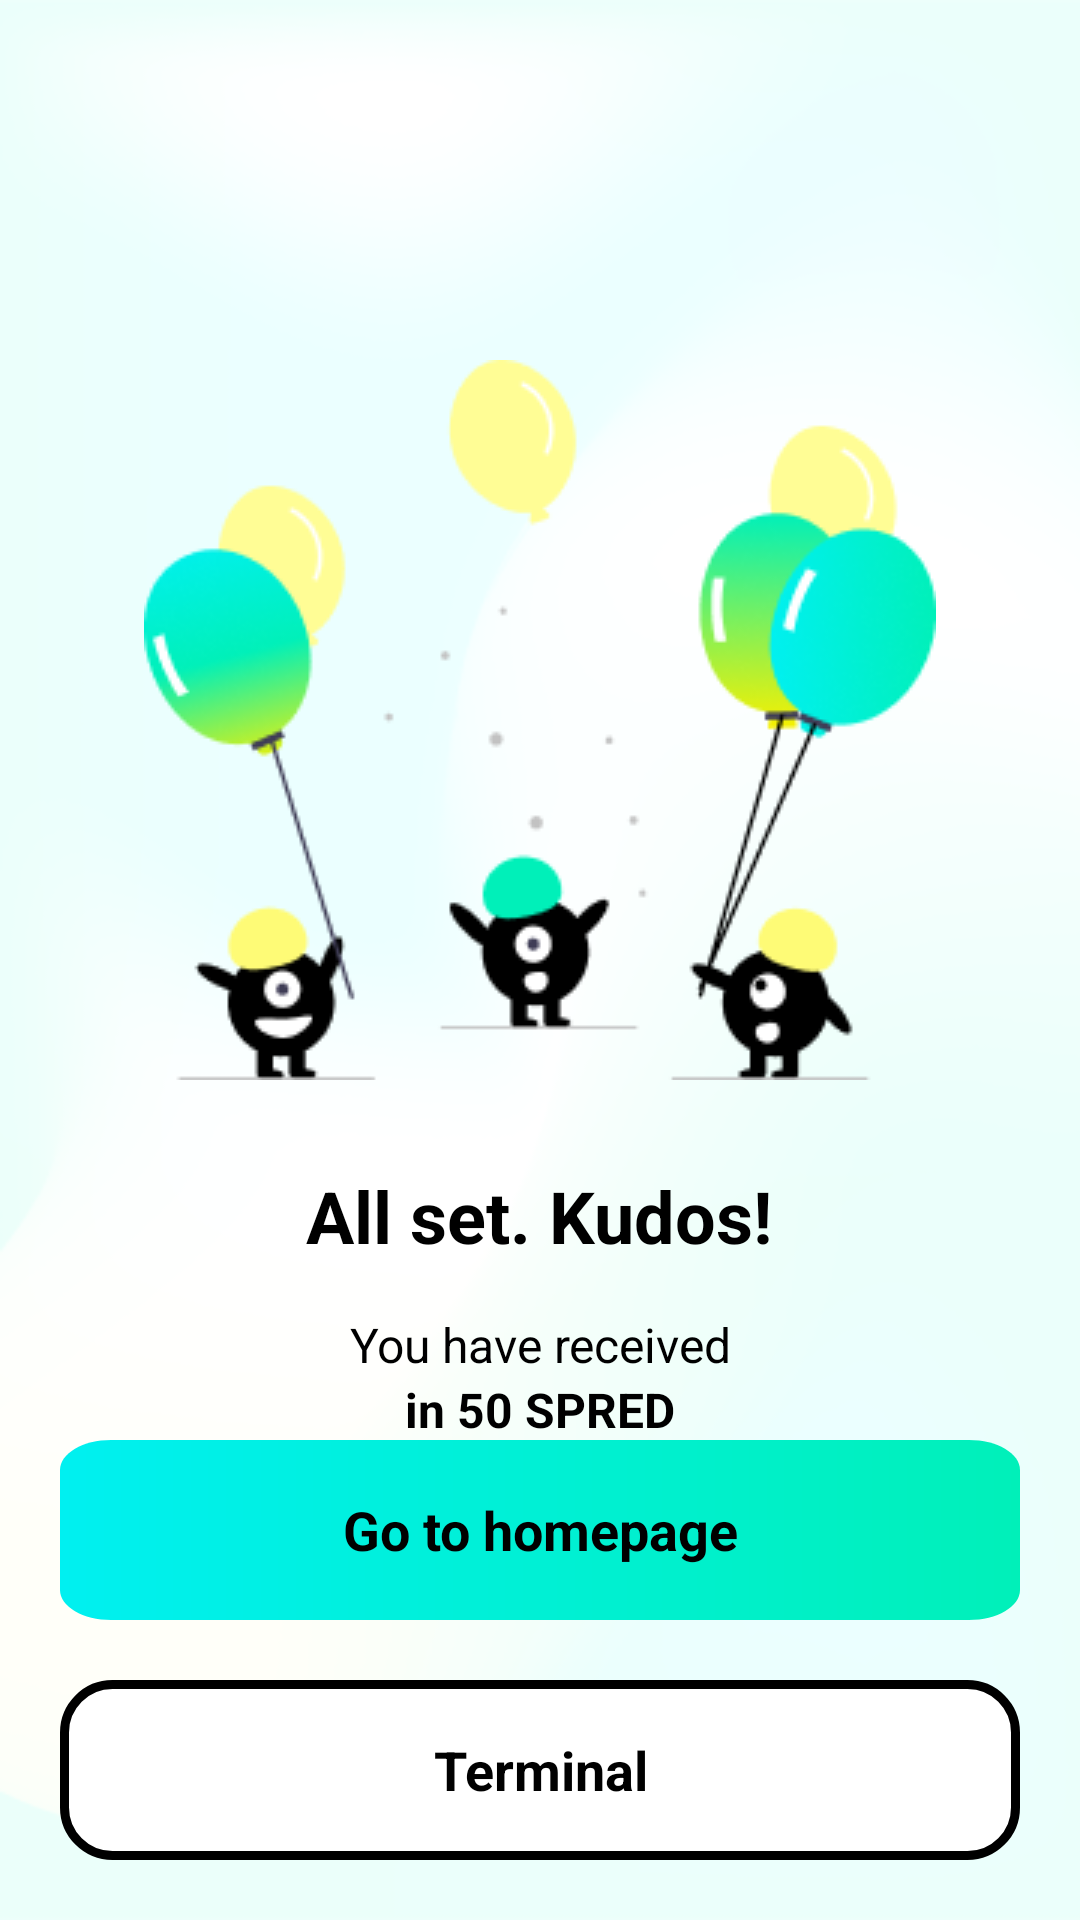

This screen was rendered from an Android layout file. Write that file and the resources it references.
<!-- AndroidManifest.xml: application theme Theme.SpredPay -->
<!-- res/layout/activity_merchant_done.xml -->
<?xml version="1.0" encoding="utf-8"?>
<RelativeLayout
    xmlns:android="http://schemas.android.com/apk/res/android"
    xmlns:tools="http://schemas.android.com/tools"
    android:layout_width="match_parent"
    android:layout_height="match_parent"
    android:background="@drawable/bg_payment"
    tools:context=".MerchantDoneActivity">

    <ImageView
        android:id="@+id/img_done_deal"
        android:layout_width="wrap_content"
        android:layout_height="wrap_content"
        android:layout_centerHorizontal="true"
        android:layout_marginTop="120dp"
        android:src="@drawable/img_done_deal" />

    <TextView
        android:id="@+id/done_kudos"
        android:layout_width="wrap_content"
        android:layout_height="wrap_content"
        android:layout_below="@+id/img_done_deal"
        android:layout_centerHorizontal="true"
        android:layout_marginTop="29dp"
        android:gravity="center_horizontal|center_vertical"
        android:text="All set. Kudos!"
        android:textColor="#000"
        android:textSize="24sp"
        android:textStyle="bold" />

    <TextView
        android:id="@+id/done_wallet"
        android:layout_width="wrap_content"
        android:layout_height="wrap_content"
        android:layout_below="@+id/done_kudos"
        android:layout_centerHorizontal="true"
        android:layout_marginTop="16dp"
        android:gravity="center_horizontal|center_vertical"
        android:text="You have received"
        android:textColor="#000"
        android:textSize="16sp" />

    <TextView
        android:id="@+id/done_balance"
        android:layout_width="wrap_content"
        android:layout_height="wrap_content"
        android:layout_below="@+id/done_wallet"
        android:layout_centerHorizontal="true"
        android:gravity="center_horizontal|center_vertical"
        android:text="@string/in_50_SPRED"
        android:textColor="#000"
        android:textSize="16sp"
        android:textStyle="bold" />

    <View
        android:id="@+id/merchant_done_button"
        android:layout_width="match_parent"
        android:layout_height="60dp"
        android:layout_above="@+id/terminal_back_button"
        android:layout_marginStart="20dp"
        android:layout_marginTop="20dp"
        android:layout_marginEnd="20dp"
        android:background="@drawable/ic_done_button" />

    <TextView
        android:layout_width="wrap_content"
        android:layout_height="wrap_content"
        android:layout_alignTop="@+id/merchant_done_button"
        android:layout_alignBottom="@+id/merchant_done_button"
        android:layout_centerHorizontal="true"
        android:gravity="center"
        android:text="Go to homepage"
        android:textColor="#000"
        android:textSize="18sp"
        android:textStyle="bold" />

    <View
        android:id="@+id/terminal_back_button"
        android:layout_width="match_parent"
        android:layout_height="60dp"
        android:layout_alignParentBottom="true"
        android:layout_marginStart="20dp"
        android:layout_marginTop="20dp"
        android:layout_marginEnd="20dp"
        android:layout_marginBottom="20dp"
        android:background="@drawable/transparent_button_back" />

    <TextView
        android:layout_width="wrap_content"
        android:layout_height="wrap_content"
        android:layout_alignTop="@+id/terminal_back_button"
        android:layout_alignBottom="@+id/terminal_back_button"
        android:layout_centerHorizontal="true"
        android:gravity="center"
        android:text="Terminal"
        android:textColor="#000"
        android:textSize="18sp"
        android:textStyle="bold" />

</RelativeLayout>
<!-- resources referenced by this layout -->
<resources>
  <!-- drawable bg_payment: png bitmap (drawable, 29407 bytes) -->
  <!-- drawable ic_done_button (drawable) -->
  <vector xmlns:android="http://schemas.android.com/apk/res/android"
      xmlns:aapt="http://schemas.android.com/aapt"
      android:width="150dp"
      android:height="48dp"
      android:viewportWidth="150"
      android:viewportHeight="48">
    <path
        android:pathData="M0,8C0,3.582 3.582,0 8,0H142C146.418,0 150,3.582 150,8V40C150,44.418 146.418,48 142,48H8C3.582,48 0,44.418 0,40V8Z">
      <aapt:attr name="android:fillColor">
        <gradient 
            android:startY="24"
            android:startX="0"
            android:endY="24"
            android:endX="150"
            android:type="linear">
          <item android:offset="0" android:color="#FF00F0F0"/>
          <item android:offset="1" android:color="#FF00F0B9"/>
        </gradient>
      </aapt:attr>
    </path>
  </vector>
  <!-- drawable img_done_deal: png bitmap (drawable, 20020 bytes) -->
  <!-- drawable transparent_button_back (drawable) -->
  <?xml version="1.0" encoding="utf-8"?>
  <layer-list xmlns:android="http://schemas.android.com/apk/res/android" >
      <item>
          <shape android:shape="rectangle">
              <solid android:color="#fff" />
              <stroke android:width="3dp" android:color="#000" />
              <corners android:topLeftRadius="16dp"
                  android:topRightRadius="16dp"
                  android:bottomLeftRadius="16dp"
                  android:bottomRightRadius="16dp" />
          </shape>
      </item>
      <item>
          <shape android:shape="rectangle">
              <gradient
                  android:angle="-90"
                  android:centerColor="#00FF0000"
                  android:centerY="-25"
                  android:endColor="#00FF0000"
                  android:startColor="#99000000"
                  android:type="linear" />
  
              <corners android:radius="16dp" />
          </shape>
      </item>
  </layer-list>
  <string name="in_50_SPRED">in <b>50 SPRED</b></string>
  <style name="Theme.SpredPay" parent="Theme.MaterialComponents.DayNight.NoActionBar">
          
          <item name="colorPrimary">#F5F5F5</item>
          <item name="colorPrimaryVariant">#F5F5F5</item>
          <item name="colorOnPrimary">@color/white</item>
          
          <item name="colorSecondary">#00D9FF</item>
          <item name="colorSecondaryVariant">#00D9FF</item>
          <item name="colorOnSecondary">@color/black</item>
          
          <item name="android:statusBarColor" tools:targetApi="l">?attr/colorPrimaryVariant</item>
          
      </style>
  <color name="white">#FFFFFFFF</color>
  <color name="black">#FF000000</color>
</resources>
